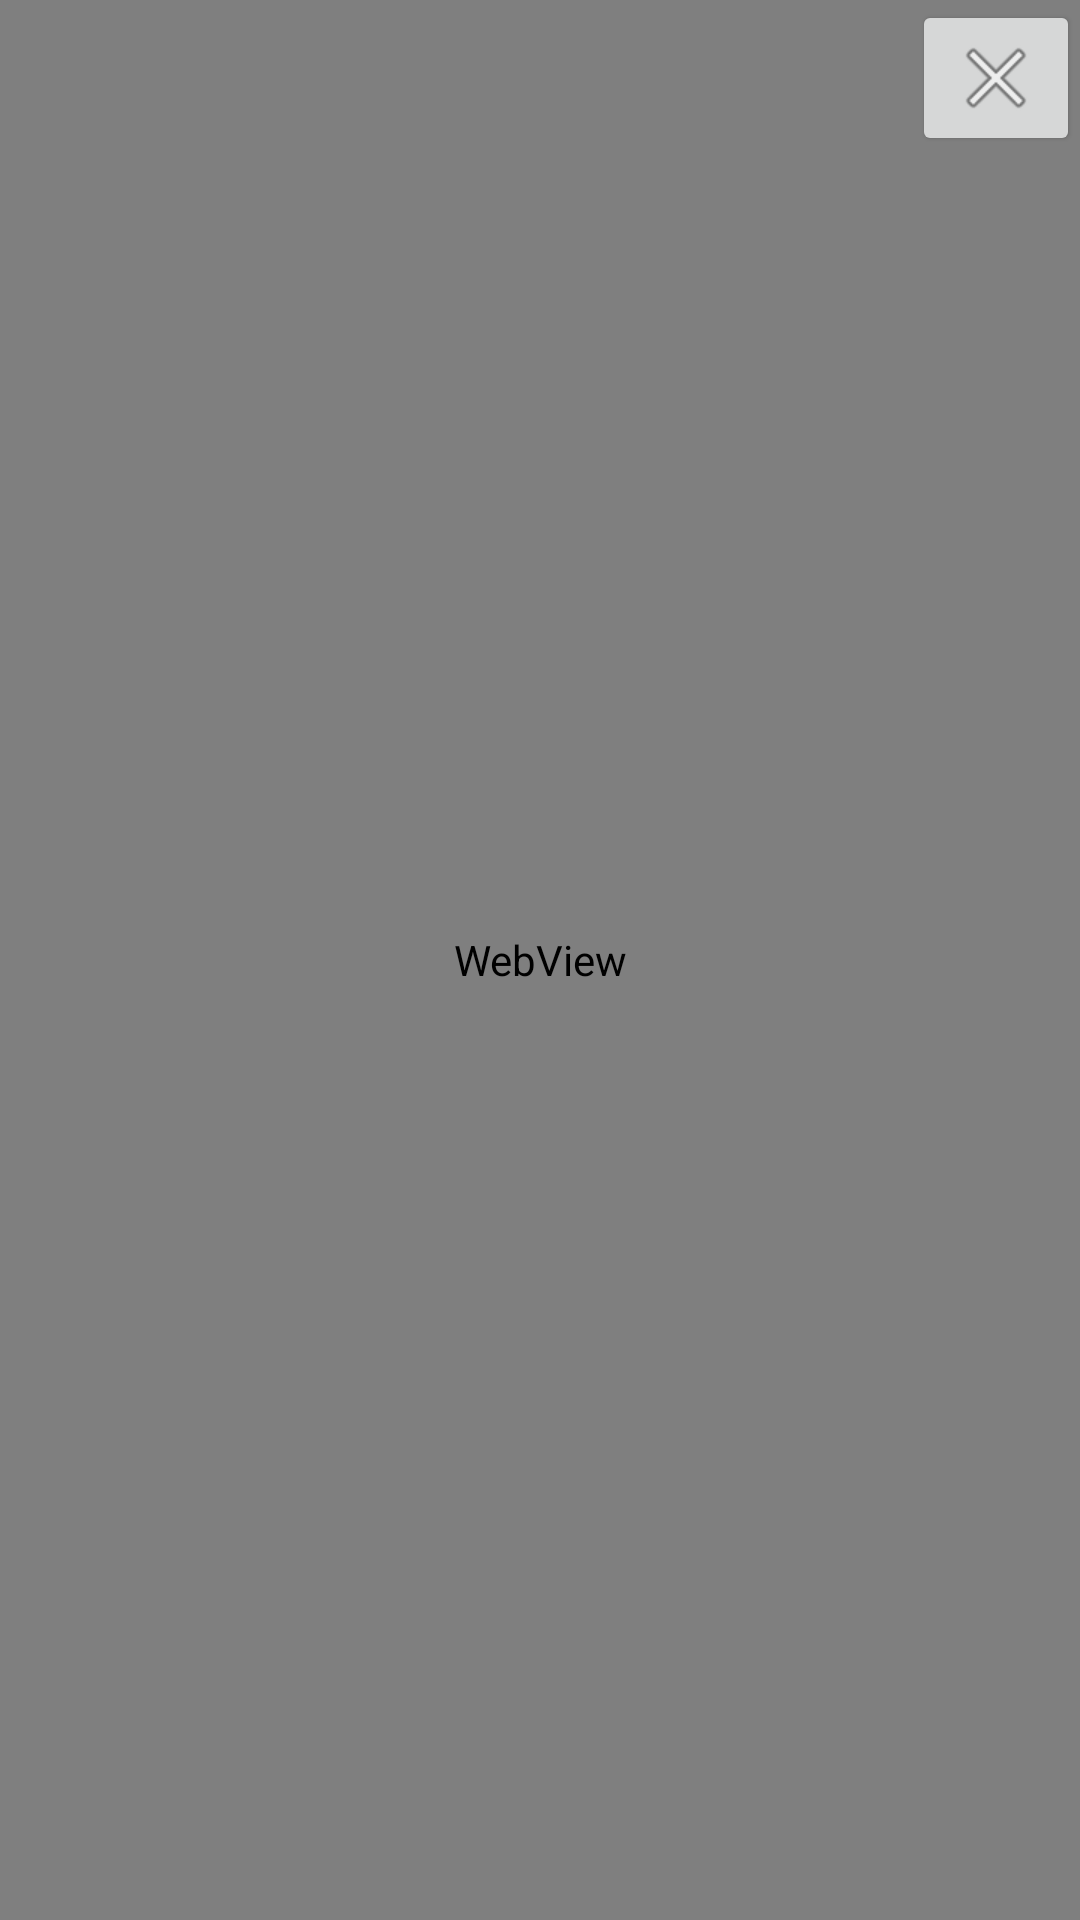

Here is an Android app screen rendered from its layout file. Give the layout XML and the strings, colors and styles it references.
<!-- AndroidManifest.xml: application theme Theme.WasmOcrSampleAndroidKotlin -->
<!-- res/layout/activity_web_view.xml -->
<?xml version="1.0" encoding="utf-8"?>
<androidx.constraintlayout.widget.ConstraintLayout xmlns:android="http://schemas.android.com/apk/res/android"
    xmlns:app="http://schemas.android.com/apk/res-auto"
    xmlns:tools="http://schemas.android.com/tools"
    android:layout_width="match_parent"
    android:layout_height="match_parent"
    tools:context=".WebViewActivity">

    <ImageButton
        android:id="@+id/btn_close"
        android:layout_width="wrap_content"
        android:layout_height="wrap_content"
        android:elevation="1dp"
        android:visibility="visible"
        app:layout_constraintEnd_toEndOf="parent"
        app:layout_constraintTop_toTopOf="parent"
        app:srcCompat="@android:drawable/ic_menu_close_clear_cancel" />

    <WebView
        android:id="@+id/webview"
        android:layout_width="match_parent"
        android:layout_height="match_parent"
        app:layout_constraintBottom_toBottomOf="parent"
        app:layout_constraintLeft_toLeftOf="parent"
        app:layout_constraintRight_toRightOf="parent"
        app:layout_constraintTop_toTopOf="parent" />
</androidx.constraintlayout.widget.ConstraintLayout>
<!-- resources referenced by this layout -->
<resources>
  <style name="Theme.WasmOcrSampleAndroidKotlin" parent="Theme.MaterialComponents.DayNight.DarkActionBar">
          
          <item name="colorPrimary">@color/purple_500</item>
          <item name="colorPrimaryVariant">@color/purple_700</item>
          <item name="colorOnPrimary">@color/white</item>
          
          <item name="colorSecondary">@color/teal_200</item>
          <item name="colorSecondaryVariant">@color/teal_700</item>
          <item name="colorOnSecondary">@color/black</item>
          
          <item name="android:statusBarColor" tools:targetApi="l">?attr/colorPrimaryVariant</item>
          
          <item name="windowNoTitle">true</item>
      </style>
  <color name="purple_500">#FF6200EE</color>
  <color name="purple_700">#FF3700B3</color>
  <color name="white">#FFFFFFFF</color>
  <color name="teal_200">#FF03DAC5</color>
  <color name="teal_700">#FF018786</color>
  <color name="black">#FF000000</color>
</resources>
